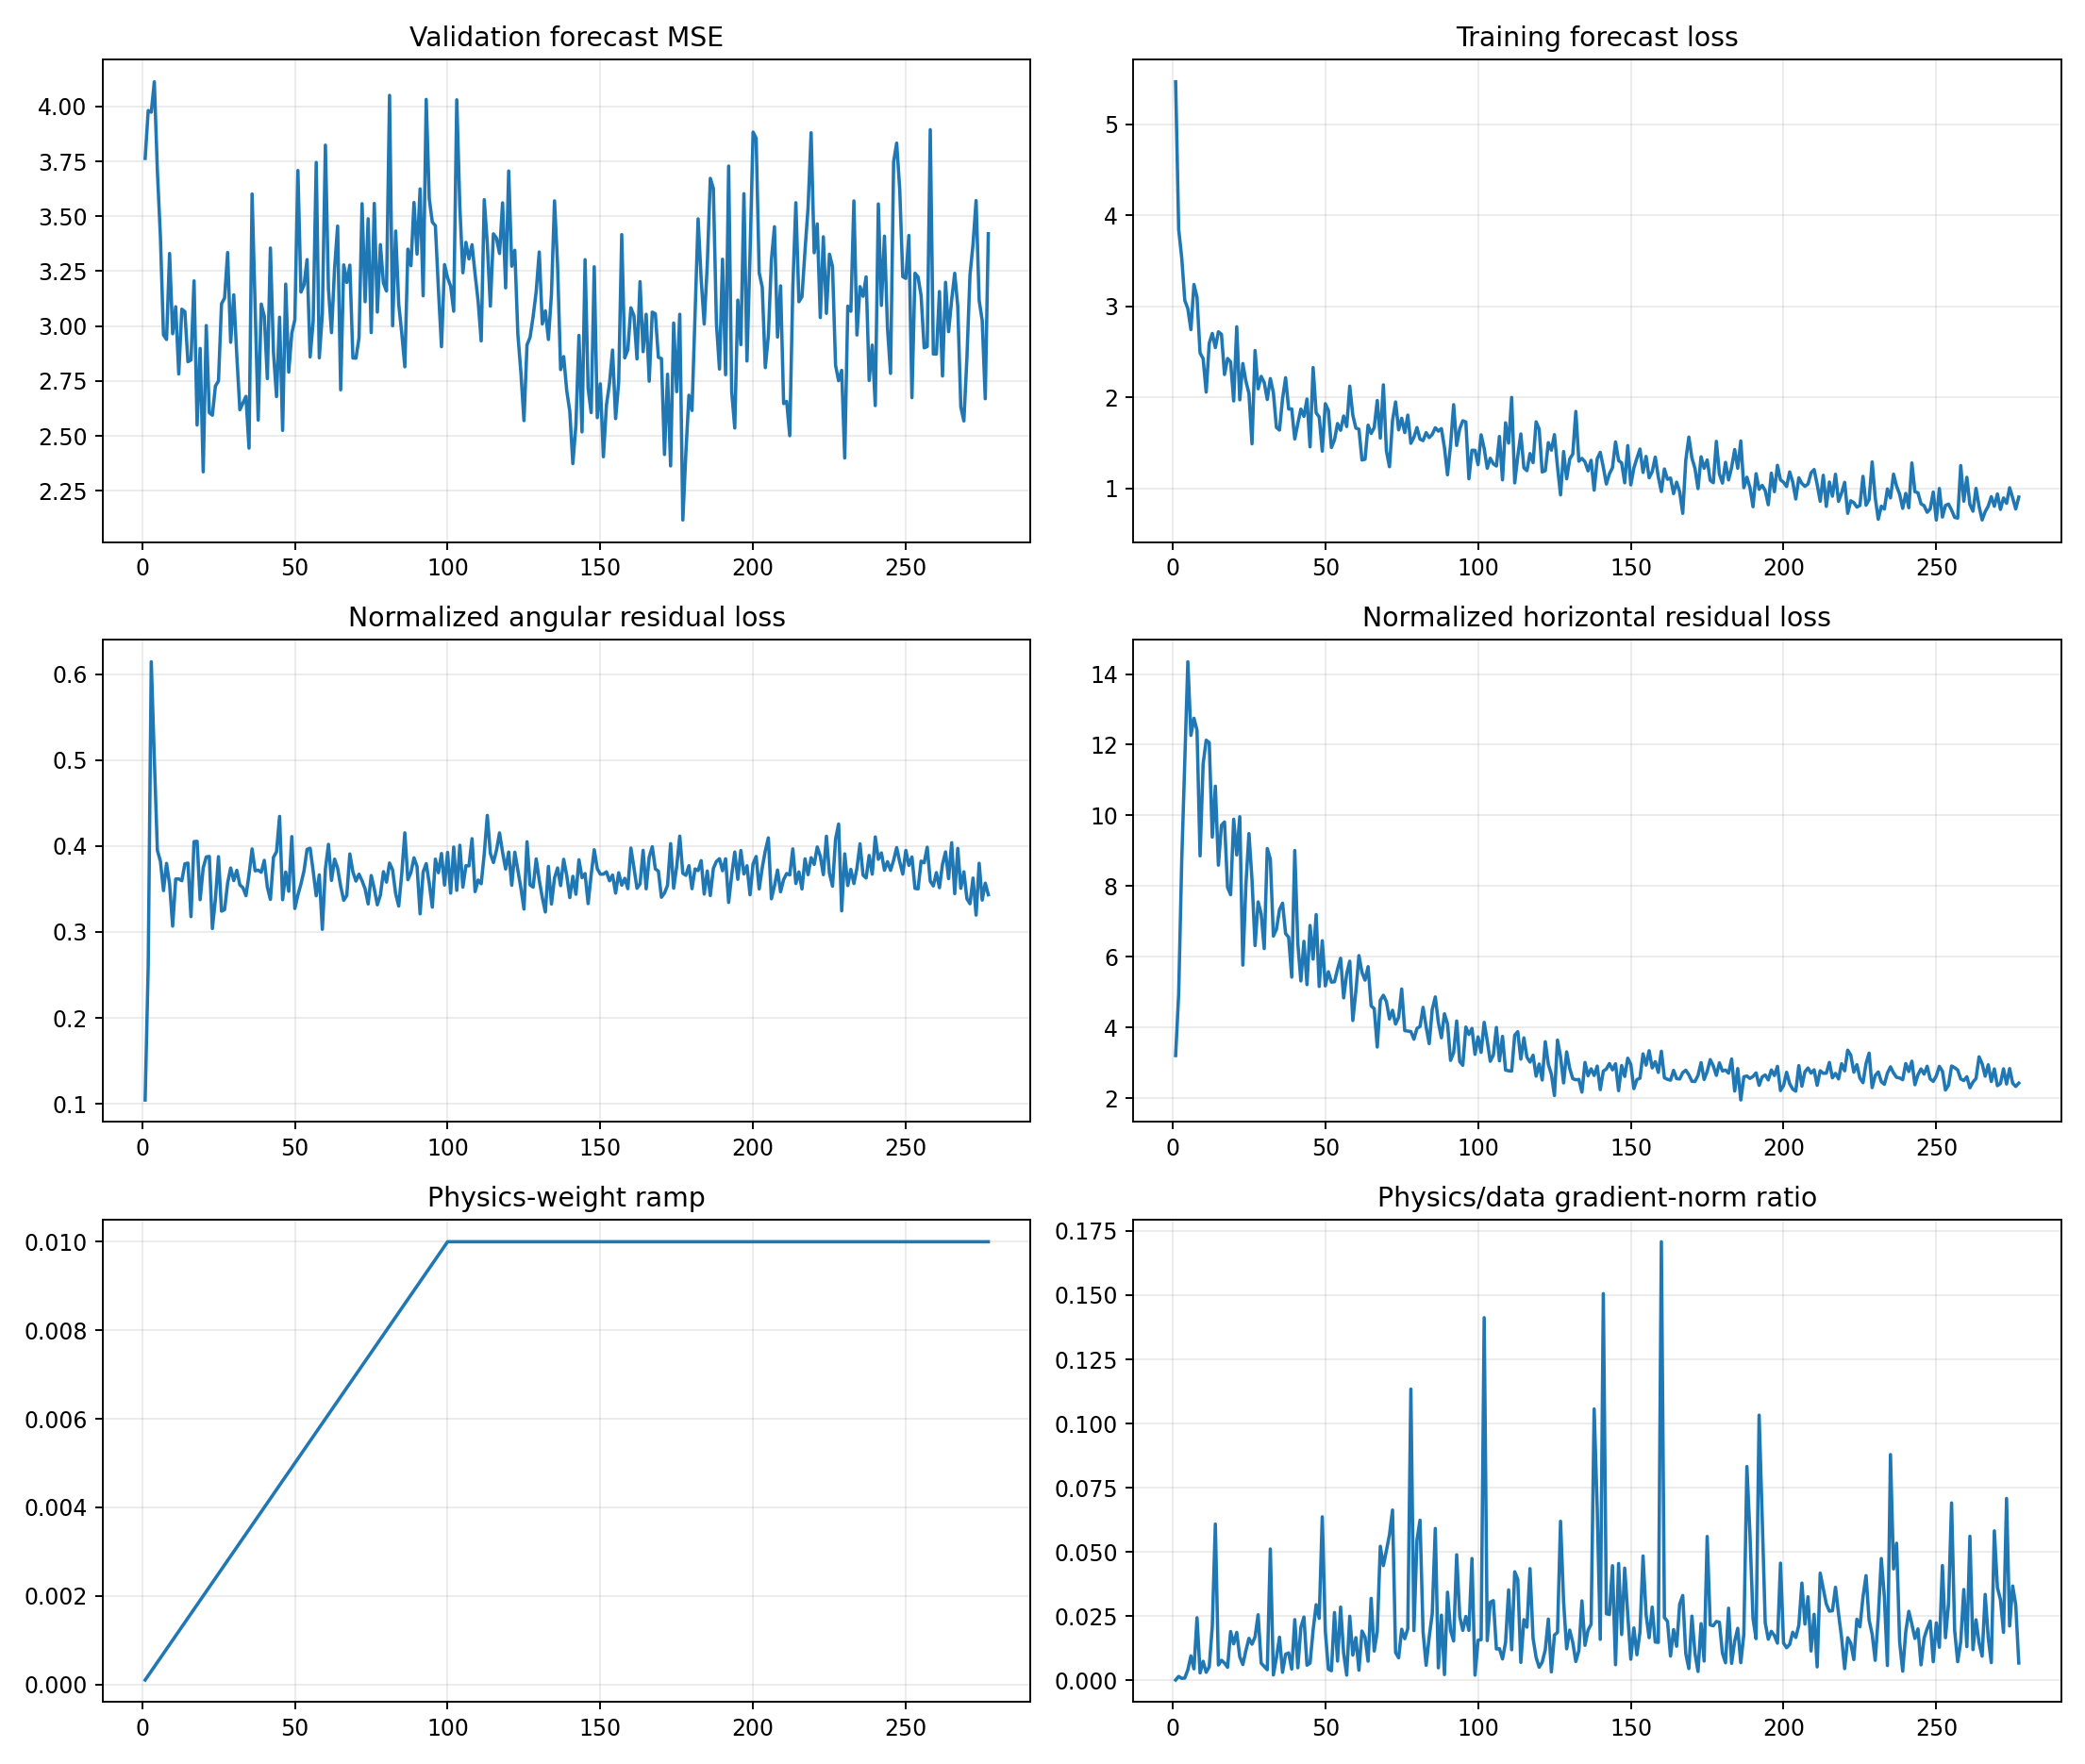

The table this chart was drawn from, first rows:
epoch, target_physics_weight, current_physics_weight, validation_forecast_mse, physics_to_data_gradient_ratio, train_total, train_data, train_cartpole_physics, train_angular_physics, train_horizontal_physics, train_a10_physics, train_a11_physics, train_a12_physics, train_a13_physics, train_data_gradient_l2, train_physics_gradient_l2
1, 0.01, 0.0001, 3.764, 0.0001175, 5.466, 5.466, 3.308, 0.1044, 3.204, 3.794, 3.772, 2.562, 3.481, 1.585, 1.862
2, 0.01, 0.0002, 3.982, 0.001504, 3.845, 3.844, 5.216, 0.2607, 4.955, 5.985, 5.039, 6.196, 3.577, 1.473, 11.07
3, 0.01, 0.0003, 3.974, 0.0007304, 3.536, 3.533, 9.348, 0.6143, 8.734, 9.015, 11.72, 8.693, 7.837, 6.744, 16.42
4, 0.01, 0.0004, 4.113, 0.0008775, 3.071, 3.066, 12.04, 0.501, 11.53, 8.172, 20.28, 7.316, 11.6, 18.14, 39.79
5, 0.01, 0.0005, 3.706, 0.004107, 2.982, 2.975, 14.74, 0.3949, 14.35, 7.395, 22.16, 7.62, 19.68, 4.988, 40.97
6, 0.01, 0.0006, 3.405, 0.009484, 2.753, 2.745, 12.65, 0.3822, 12.27, 6.133, 22.32, 9.225, 12.2, 6.279, 99.25
7, 0.01, 0.0007, 2.96, 0.004458, 3.25, 3.241, 13.1, 0.348, 12.75, 10.16, 17.04, 15.72, 9.617, 3.303, 21.04
8, 0.01, 0.0008, 2.939, 0.02436, 3.11, 3.1, 12.79, 0.3797, 12.41, 7.029, 19.88, 10.07, 11.87, 1.665, 50.69
9, 0.01, 0.0009, 3.331, 0.002873, 2.497, 2.488, 9.211, 0.3555, 8.855, 4.102, 19.08, 7.683, 7.507, 4.422, 14.11
10, 0.01, 0.001, 2.965, 0.007397, 2.439, 2.427, 11.77, 0.3067, 11.46, 5.222, 16.58, 13.53, 10.38, 3.004, 22.22
11, 0.01, 0.0011, 3.088, 0.003105, 2.073, 2.06, 12.49, 0.3615, 12.13, 8.587, 16.09, 14.21, 11.32, 3.765, 10.63
12, 0.01, 0.0012, 2.782, 0.005248, 2.611, 2.596, 12.42, 0.3616, 12.06, 9.099, 18.63, 12.39, 9.645, 15.03, 65.75
13, 0.01, 0.0013, 3.077, 0.02096, 2.716, 2.703, 9.747, 0.3595, 9.387, 3.75, 17.03, 11.82, 6.545, 3.713, 59.85
14, 0.01, 0.0014, 3.066, 0.06085, 2.564, 2.548, 11.21, 0.3792, 10.83, 4.85, 15.14, 14.18, 9.022, 1.248, 54.24
15, 0.01, 0.0015, 2.838, 0.005956, 2.735, 2.721, 8.972, 0.38, 8.592, 3.278, 15.02, 8.703, 10.02, 15.09, 59.93
16, 0.01, 0.0016, 2.846, 0.007805, 2.709, 2.693, 10.04, 0.3177, 9.722, 8.487, 12.24, 11.87, 7.08, 4.512, 22.01
17, 0.01, 0.0017, 3.206, 0.006707, 2.269, 2.252, 10.22, 0.405, 9.814, 6.077, 17.9, 10.27, 7.376, 6.431, 25.37
18, 0.01, 0.0018, 2.55, 0.005045, 2.443, 2.428, 8.369, 0.4054, 7.964, 5.417, 12.27, 9.201, 7.415, 3.167, 8.878
19, 0.01, 0.0019, 2.898, 0.01899, 2.406, 2.391, 8.092, 0.3375, 7.755, 7.331, 9.102, 7.586, 8.071, 4.55, 45.47
20, 0.01, 0.002, 2.336, 0.0142, 1.983, 1.962, 10.27, 0.3744, 9.891, 8.905, 16.07, 7.506, 8.571, 3.52, 24.98
21, 0.01, 0.0021, 3.002, 0.01867, 2.796, 2.776, 9.268, 0.3872, 8.881, 6.575, 12.49, 9.566, 7.958, 2.386, 21.21
22, 0.01, 0.0022, 2.606, 0.009141, 1.997, 1.974, 10.35, 0.3878, 9.964, 7.826, 16.04, 9.612, 8.622, 13.27, 55.15
23, 0.01, 0.0023, 2.594, 0.006127, 2.387, 2.373, 6.066, 0.3039, 5.762, 6.006, 8.791, 4.206, 5.557, 4.878, 12.99
24, 0.01, 0.0024, 2.727, 0.01158, 2.2, 2.18, 8.37, 0.3383, 8.032, 6.12, 13.59, 7.737, 6.302, 2.914, 14.06
25, 0.01, 0.0025, 2.75, 0.01633, 2.07, 2.045, 9.872, 0.3875, 9.484, 8.504, 15.43, 8.891, 7.55, 2.826, 18.46
26, 0.01, 0.0026, 3.102, 0.01407, 1.514, 1.492, 8.504, 0.3241, 8.179, 4.455, 11.17, 12.95, 4.557, 3.642, 19.71
27, 0.01, 0.0027, 3.128, 0.01693, 2.534, 2.516, 6.643, 0.3259, 6.317, 5.506, 9.207, 5.529, 6.133, 3.652, 22.9
28, 0.01, 0.0028, 3.335, 0.02551, 2.118, 2.096, 7.909, 0.357, 7.552, 7.587, 11.44, 7.056, 5.808, 4.898, 44.62
29, 0.01, 0.0029, 2.926, 0.006678, 2.254, 2.232, 7.585, 0.3744, 7.211, 6.689, 10.23, 6.084, 7.358, 10.59, 24.38
30, 0.01, 0.003, 3.142, 0.005409, 2.185, 2.165, 6.59, 0.3596, 6.23, 4.034, 10.46, 6.79, 4.928, 6.802, 12.26
31, 0.01, 0.0031, 2.866, 0.004105, 2.007, 1.978, 9.435, 0.3717, 9.063, 7.279, 18.75, 6.076, 4.839, 16.25, 21.52
32, 0.01, 0.0032, 2.619, 0.05114, 2.237, 2.208, 9.121, 0.3547, 8.766, 4.837, 18.19, 5.957, 7.708, 1.844, 29.48
33, 0.01, 0.0033, 2.65, 0.00208, 2.076, 2.053, 6.935, 0.3514, 6.583, 3.958, 11.43, 4.44, 5.984, 5.82, 3.669
34, 0.01, 0.0034, 2.68, 0.008876, 1.695, 1.671, 7.119, 0.3421, 6.776, 5.977, 10.2, 6.455, 6.249, 6.855, 17.9
35, 0.01, 0.0035, 2.444, 0.01679, 1.669, 1.642, 7.7, 0.3666, 7.333, 7.635, 8.037, 7.178, 6.856, 7.192, 34.5
36, 0.01, 0.0036, 3.602, 0.003099, 2.016, 1.987, 7.912, 0.3966, 7.515, 5.591, 13.12, 4.676, 5.943, 15.01, 12.92
37, 0.01, 0.0037, 3.083, 0.01015, 2.243, 2.217, 7.025, 0.371, 6.654, 3.601, 14.82, 4.448, 3.939, 11, 30.18
38, 0.01, 0.0038, 2.572, 0.01066, 1.9, 1.874, 6.923, 0.3719, 6.551, 5.419, 9.776, 6.558, 6.654, 5.197, 14.59
39, 0.01, 0.0039, 3.1, 0.004352, 1.897, 1.874, 5.793, 0.3693, 5.423, 7.048, 10.58, 3.065, 3.975, 11.51, 12.84
40, 0.01, 0.004, 3.044, 0.02362, 1.582, 1.545, 9.39, 0.3833, 9.007, 8.771, 15.92, 5.146, 7.871, 6.058, 35.78
41, 0.01, 0.0041, 2.761, 0.00487, 1.742, 1.714, 6.721, 0.352, 6.369, 6.73, 9.237, 5.839, 5.64, 9.754, 11.59
42, 0.01, 0.0042, 3.356, 0.02065, 1.897, 1.873, 5.653, 0.3378, 5.315, 4.623, 10.71, 5.249, 2.667, 8.371, 41.16
43, 0.01, 0.0043, 2.881, 0.02464, 1.822, 1.793, 6.822, 0.3867, 6.436, 6.017, 12.04, 4.185, 5.603, 8.669, 49.68
44, 0.01, 0.0044, 2.679, 0.005872, 2.008, 1.983, 5.603, 0.3932, 5.21, 6.654, 8.635, 4.513, 3.133, 14.71, 19.63
45, 0.01, 0.0045, 3.04, 0.006708, 1.491, 1.458, 7.319, 0.4344, 6.884, 7.428, 13.87, 3.495, 4.176, 4.586, 6.835
46, 0.01, 0.0046, 2.525, 0.01949, 2.357, 2.328, 6.271, 0.3374, 5.934, 4.884, 12.15, 5.428, 3.088, 5.766, 24.43
47, 0.01, 0.0047, 3.191, 0.02945, 1.866, 1.831, 7.563, 0.3696, 7.194, 5.175, 15.76, 5.135, 4.202, 4.597, 28.8
48, 0.01, 0.0048, 2.791, 0.02413, 1.813, 1.787, 5.507, 0.3473, 5.159, 5.132, 7.055, 6.304, 3.866, 6.891, 34.64
49, 0.01, 0.0049, 2.968, 0.06367, 1.445, 1.411, 6.863, 0.4109, 6.453, 4.03, 11.99, 3.761, 6.873, 3.934, 51.11
50, 0.01, 0.005, 3.029, 0.01918, 1.96, 1.932, 5.502, 0.3272, 5.175, 5.567, 7.905, 3.848, 5.376, 8.566, 32.86
51, 0.01, 0.0051, 3.708, 0.004347, 1.889, 1.859, 5.919, 0.343, 5.576, 3.433, 13.21, 5.299, 2.885, 11.95, 10.19
52, 0.01, 0.0052, 3.155, 0.003731, 1.48, 1.451, 5.637, 0.3558, 5.281, 2.151, 10.55, 4.838, 6.048, 7.573, 5.433
53, 0.01, 0.0053, 3.187, 0.02639, 1.564, 1.534, 5.662, 0.371, 5.291, 3.868, 10.73, 3.623, 4.357, 3.031, 15.09
54, 0.01, 0.0054, 3.303, 0.007485, 1.747, 1.714, 6.046, 0.396, 5.65, 5.465, 9.303, 4.119, 4.876, 38.71, 53.65
55, 0.01, 0.0055, 2.86, 0.02851, 1.675, 1.64, 6.356, 0.3973, 5.959, 5.673, 11.29, 4.397, 5.688, 5.77, 29.91
56, 0.01, 0.0056, 3.023, 0.01052, 1.826, 1.797, 5.207, 0.3709, 4.836, 4.52, 8.851, 4.479, 2.532, 9.719, 18.26
57, 0.01, 0.0057, 3.745, 0.002027, 1.715, 1.681, 5.861, 0.342, 5.519, 3.788, 6.038, 4.282, 8.604, 19.2, 6.828
58, 0.01, 0.0058, 2.856, 0.02495, 2.161, 2.125, 6.24, 0.3663, 5.874, 3.455, 11.9, 5.107, 5.914, 5.379, 23.14
59, 0.01, 0.0059, 3.057, 0.009803, 1.833, 1.806, 4.499, 0.303, 4.196, 3.424, 7.999, 1.947, 3.756, 10.69, 17.76
60, 0.01, 0.006, 3.824, 0.01662, 1.697, 1.664, 5.402, 0.3733, 5.028, 4.965, 7.954, 4.789, 3.843, 6.77, 18.75
... 217 more rows
